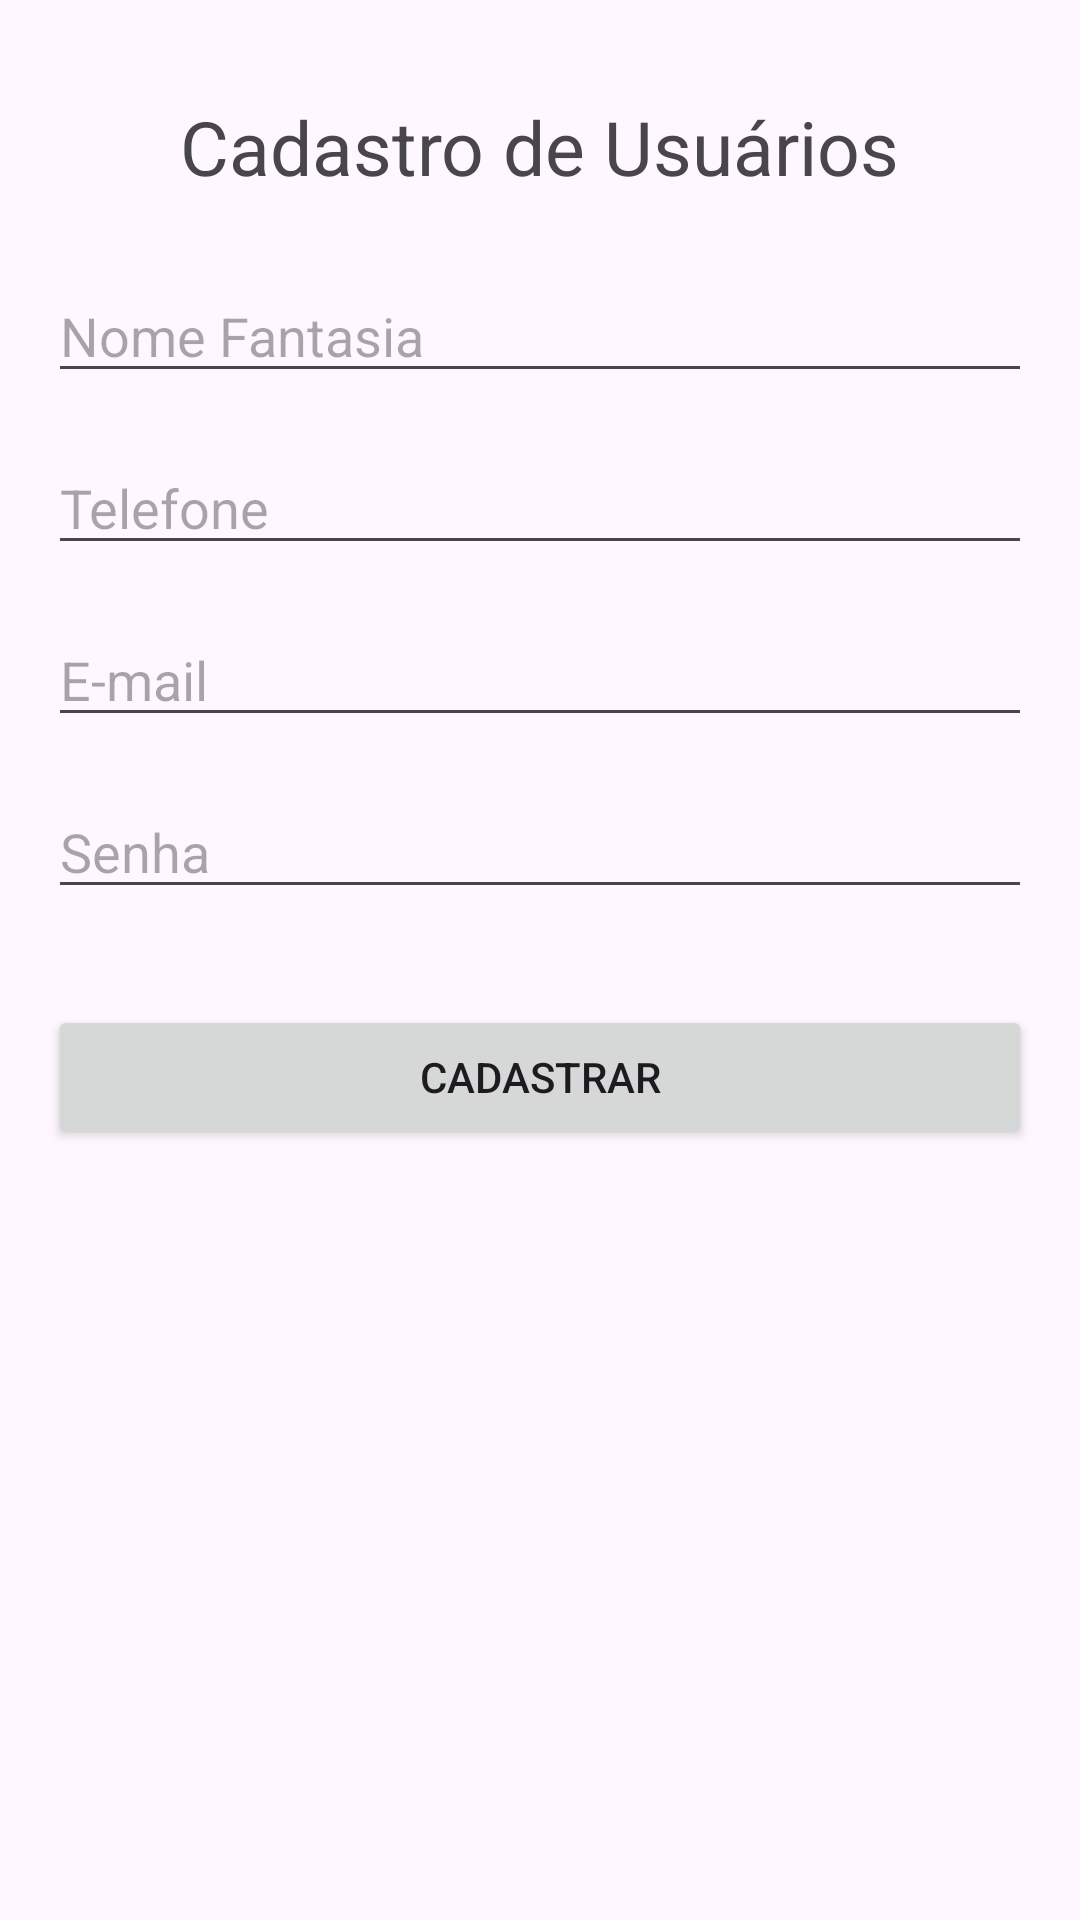

Android layout source for this screen:
<!-- AndroidManifest.xml: application theme Theme.TravoBasic -->
<!-- res/layout/activity_regitro.xml -->
<?xml version="1.0" encoding="utf-8"?>
<androidx.constraintlayout.widget.ConstraintLayout xmlns:android="http://schemas.android.com/apk/res/android"
    xmlns:app="http://schemas.android.com/apk/res-auto"
    xmlns:tools="http://schemas.android.com/tools"
    android:id="@+id/main"
    android:layout_width="match_parent"
    android:layout_height="match_parent"
    tools:context=".activity.RegistroActivity">

    <TextView
        android:id="@+id/textView"
        android:layout_width="wrap_content"
        android:layout_height="wrap_content"
        android:layout_marginTop="32dp"
        android:text="Cadastro de Usuários"
        android:textSize="25sp"
        app:layout_constraintEnd_toEndOf="parent"
        app:layout_constraintStart_toStartOf="parent"
        app:layout_constraintTop_toTopOf="parent" />

    <EditText
        android:id="@+id/registro_ed_nome_fantasia"
        android:layout_width="0dp"
        android:layout_height="wrap_content"
        android:layout_marginStart="16dp"
        android:layout_marginTop="24dp"
        android:layout_marginEnd="16dp"
        android:ems="10"
        android:hint="Nome Fantasia"
        android:inputType="text"
        app:layout_constraintEnd_toEndOf="parent"
        app:layout_constraintStart_toStartOf="parent"
        app:layout_constraintTop_toBottomOf="@+id/textView" />

    <EditText
        android:id="@+id/registro_ed_telefone"
        android:layout_width="0dp"
        android:layout_height="wrap_content"
        android:layout_marginStart="16dp"
        android:layout_marginTop="16dp"
        android:layout_marginEnd="16dp"
        android:ems="10"
        android:hint="Telefone"
        android:inputType="phone"
        app:layout_constraintEnd_toEndOf="parent"
        app:layout_constraintStart_toStartOf="parent"
        app:layout_constraintTop_toBottomOf="@+id/registro_ed_nome_fantasia" />

    <EditText
        android:id="@+id/registro_ed_email"
        android:layout_width="0dp"
        android:layout_height="wrap_content"
        android:layout_marginStart="16dp"
        android:layout_marginTop="16dp"
        android:layout_marginEnd="16dp"
        android:ems="10"
        android:hint="E-mail"
        android:inputType="textEmailAddress"
        app:layout_constraintEnd_toEndOf="parent"
        app:layout_constraintStart_toStartOf="parent"
        app:layout_constraintTop_toBottomOf="@+id/registro_ed_telefone" />

    <EditText
        android:id="@+id/registro_ed_senha"
        android:layout_width="0dp"
        android:layout_height="wrap_content"
        android:layout_marginStart="16dp"
        android:layout_marginTop="16dp"
        android:layout_marginEnd="16dp"
        android:ems="10"
        android:hint="Senha"
        android:inputType="textPassword"
        app:layout_constraintEnd_toEndOf="parent"
        app:layout_constraintStart_toStartOf="parent"
        app:layout_constraintTop_toBottomOf="@+id/registro_ed_email" />

    <Button
        android:id="@+id/registro_btn_cadastrar"
        android:layout_width="0dp"
        android:layout_height="wrap_content"
        android:layout_marginStart="16dp"
        android:layout_marginTop="32dp"
        android:layout_marginEnd="16dp"
        android:text="Cadastrar"
        app:layout_constraintEnd_toEndOf="parent"
        app:layout_constraintStart_toStartOf="parent"
        app:layout_constraintTop_toBottomOf="@+id/registro_ed_senha" />
</androidx.constraintlayout.widget.ConstraintLayout>
<!-- resources referenced by this layout -->
<resources>
  <style name="Theme.TravoBasic" parent="Base.Theme.TravoBasic" />
  <style name="Base.Theme.TravoBasic" parent="Theme.Material3.DayNight.NoActionBar">
          
          
      </style>
</resources>
